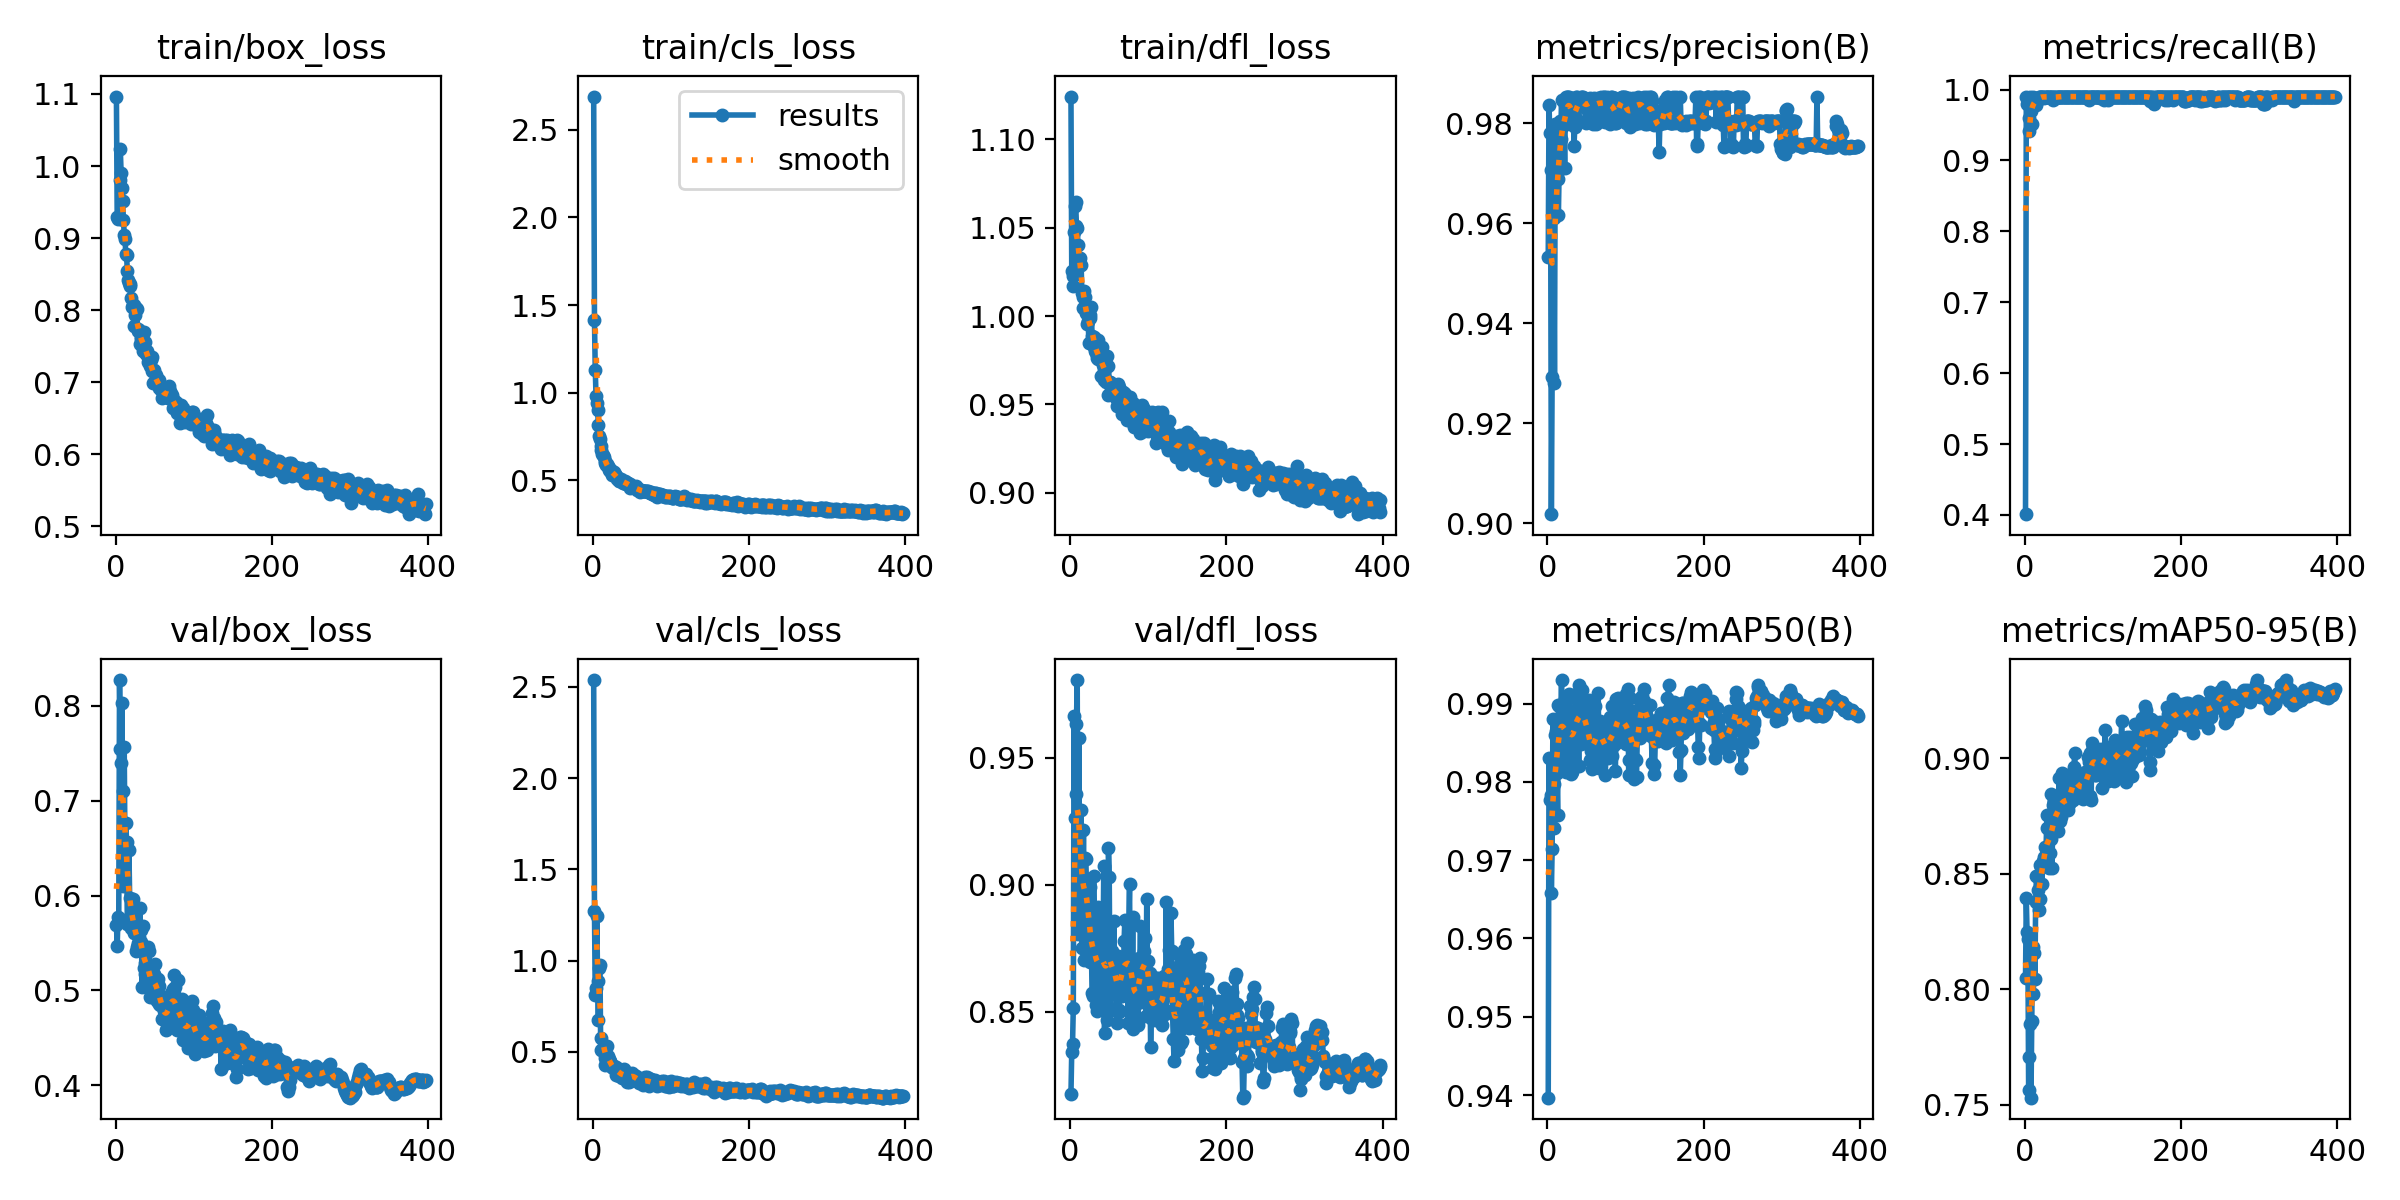

The table this chart was drawn from, first rows:
epoch, time, train/box_loss, train/cls_loss, train/dfl_loss, metrics/precision(B), metrics/recall(B), metrics/mAP50(B), metrics/mAP50-95(B), val/box_loss, val/cls_loss, val/dfl_loss, lr/pg0, lr/pg1, lr/pg2
1, 11.91, 1.096, 2.69, 1.124, 0.9532, 0.401, 0.9397, 0.805, 0.569, 2.537, 0.8177, 0.001969, 0.001969, 0.001969
2, 23.77, 0.9292, 1.414, 1.026, 0.9837, 0.9901, 0.983, 0.8393, 0.5468, 1.274, 0.8343, 0.003969, 0.003969, 0.003969
3, 35.17, 0.9266, 1.131, 1.017, 0.978, 0.9803, 0.9777, 0.8247, 0.5771, 0.8145, 0.8372, 0.005969, 0.005969, 0.005969
4, 45.95, 0.9274, 0.9821, 1.023, 0.9707, 0.9852, 0.9784, 0.8216, 0.576, 0.8529, 0.8517, 0.007969, 0.007969, 0.007969
5, 57.73, 0.981, 0.9384, 1.048, 0.9019, 0.9409, 0.9658, 0.7564, 0.8273, 1.246, 0.9664, 0.009969, 0.009969, 0.009969
6, 69.44, 1.023, 0.9001, 1.062, 0.9293, 0.9606, 0.9714, 0.7708, 0.755, 0.8911, 0.9264, 0.009999, 0.009999, 0.009999
7, 81.12, 0.9907, 0.8172, 1.064, 0.9616, 0.9901, 0.988, 0.785, 0.7396, 0.6736, 0.9358, 0.009999, 0.009999, 0.009999
8, 92.61, 0.9695, 0.7551, 1.051, 0.961, 0.9699, 0.9797, 0.7531, 0.8034, 0.9607, 0.9632, 0.009999, 0.009999, 0.009999
9, 104.3, 0.9509, 0.7342, 1.05, 0.9281, 0.9507, 0.9741, 0.7862, 0.7106, 0.9772, 0.9805, 0.009998, 0.009998, 0.009998
10, 115.9, 0.9253, 0.6942, 1.04, 0.9798, 0.9901, 0.9859, 0.8184, 0.6098, 0.5087, 0.8807, 0.009998, 0.009998, 0.009998
11, 127.5, 0.905, 0.6705, 1.033, 0.9749, 0.9852, 0.9865, 0.7982, 0.757, 0.5788, 0.9576, 0.009998, 0.009998, 0.009998
12, 139.2, 0.8993, 0.6526, 1.033, 0.971, 0.9885, 0.9811, 0.8157, 0.6447, 0.5122, 0.9086, 0.009997, 0.009997, 0.009997
13, 150.7, 0.8785, 0.6454, 1.029, 0.9688, 0.9803, 0.9758, 0.8044, 0.677, 0.5105, 0.9063, 0.009996, 0.009996, 0.009996
14, 162.2, 0.8764, 0.6327, 1.029, 0.9616, 0.9856, 0.9899, 0.8376, 0.6565, 0.5279, 0.9293, 0.009996, 0.009996, 0.009996
15, 173.7, 0.8537, 0.6125, 1.013, 0.9707, 0.9785, 0.9897, 0.8491, 0.5697, 0.4693, 0.875, 0.009995, 0.009995, 0.009995
16, 185.2, 0.8422, 0.6011, 1.005, 0.9804, 0.9868, 0.9877, 0.8488, 0.5752, 0.4275, 0.8804, 0.009994, 0.009994, 0.009994
17, 196.7, 0.8381, 0.5864, 1.011, 0.9769, 0.9852, 0.9863, 0.8431, 0.6479, 0.468, 0.9216, 0.009994, 0.009994, 0.009994
18, 208.2, 0.8338, 0.5926, 1.014, 0.9846, 0.9901, 0.993, 0.8345, 0.5971, 0.5345, 0.8704, 0.009993, 0.009993, 0.009993
19, 219.7, 0.8365, 0.5787, 1.011, 0.9793, 0.9901, 0.9824, 0.8392, 0.5768, 0.4784, 0.9106, 0.009992, 0.009992, 0.009992
20, 231.2, 0.8174, 0.5679, 1.002, 0.9799, 0.9901, 0.9856, 0.8537, 0.5661, 0.459, 0.91, 0.009991, 0.009991, 0.009991
21, 242.7, 0.804, 0.5582, 0.9958, 0.9797, 0.9901, 0.9883, 0.8529, 0.5746, 0.4538, 0.8988, 0.00999, 0.00999, 0.00999
22, 254.2, 0.8076, 0.5554, 1.001, 0.971, 0.9901, 0.988, 0.8454, 0.5963, 0.4502, 0.9024, 0.009989, 0.009989, 0.009989
23, 265.7, 0.8072, 0.5584, 0.9972, 0.9837, 0.9901, 0.9907, 0.855, 0.5605, 0.4214, 0.8741, 0.009988, 0.009988, 0.009988
24, 277.2, 0.7786, 0.5315, 0.9848, 0.9853, 0.989, 0.9813, 0.8553, 0.5692, 0.4164, 0.8848, 0.009987, 0.009987, 0.009987
25, 288.7, 0.7933, 0.546, 1, 0.9853, 0.9882, 0.9827, 0.8571, 0.575, 0.4151, 0.8991, 0.009986, 0.009986, 0.009986
26, 300.2, 0.8034, 0.5461, 0.999, 0.9851, 0.9901, 0.9871, 0.8616, 0.5414, 0.4116, 0.8696, 0.009985, 0.009985, 0.009985
27, 311.7, 0.8015, 0.5454, 1.005, 0.9853, 0.9888, 0.9886, 0.8577, 0.5457, 0.4214, 0.8791, 0.009983, 0.009983, 0.009983
28, 323.2, 0.7743, 0.5331, 0.9888, 0.985, 0.9901, 0.9912, 0.8698, 0.5473, 0.4072, 0.8573, 0.009982, 0.009982, 0.009982
29, 334.7, 0.7707, 0.5222, 0.9864, 0.9797, 0.9901, 0.9885, 0.8754, 0.5496, 0.3722, 0.8563, 0.009981, 0.009981, 0.009981
30, 346.2, 0.7718, 0.5264, 0.9825, 0.9849, 0.9901, 0.981, 0.8595, 0.5563, 0.4162, 0.9035, 0.009979, 0.009979, 0.009979
31, 357.7, 0.7529, 0.5069, 0.9883, 0.9825, 0.9901, 0.9813, 0.8527, 0.5865, 0.4104, 0.8839, 0.009978, 0.009978, 0.009978
32, 369.3, 0.7621, 0.5104, 0.98, 0.9831, 0.9901, 0.9862, 0.8591, 0.5636, 0.4021, 0.8802, 0.009976, 0.009976, 0.009976
33, 380.8, 0.76, 0.495, 0.9793, 0.9828, 0.9901, 0.9888, 0.8844, 0.5514, 0.3881, 0.8526, 0.009975, 0.009975, 0.009975
34, 392.4, 0.7519, 0.5019, 0.976, 0.9755, 0.9901, 0.9891, 0.8649, 0.5033, 0.371, 0.8501, 0.009973, 0.009973, 0.009973
35, 403.9, 0.7438, 0.4987, 0.9759, 0.9792, 0.9901, 0.9824, 0.8523, 0.5676, 0.3881, 0.8749, 0.009972, 0.009972, 0.009972
36, 415.4, 0.7691, 0.5088, 0.9865, 0.9836, 0.9852, 0.985, 0.8795, 0.5238, 0.3801, 0.8911, 0.00997, 0.00997, 0.00997
37, 426.9, 0.756, 0.4951, 0.9782, 0.9853, 0.9896, 0.9913, 0.8707, 0.5169, 0.3586, 0.8594, 0.009968, 0.009968, 0.009968
38, 438.4, 0.7413, 0.49, 0.976, 0.9853, 0.9899, 0.9905, 0.8812, 0.5283, 0.3769, 0.8511, 0.009966, 0.009966, 0.009966
39, 449.9, 0.7385, 0.4848, 0.9663, 0.9847, 0.9901, 0.989, 0.8754, 0.5439, 0.3686, 0.8852, 0.009964, 0.009964, 0.009964
40, 461.4, 0.7439, 0.4864, 0.976, 0.9804, 0.9877, 0.9821, 0.8752, 0.5147, 0.4054, 0.8731, 0.009963, 0.009963, 0.009963
41, 472.9, 0.7355, 0.4946, 0.9822, 0.9848, 0.9901, 0.9924, 0.8733, 0.5174, 0.3673, 0.8609, 0.009961, 0.009961, 0.009961
42, 484.4, 0.7275, 0.4794, 0.9722, 0.9844, 0.9901, 0.9892, 0.8781, 0.5456, 0.3654, 0.869, 0.009959, 0.009959, 0.009959
43, 495.9, 0.7316, 0.4876, 0.9638, 0.9853, 0.9891, 0.9849, 0.8685, 0.542, 0.3879, 0.9072, 0.009957, 0.009957, 0.009957
44, 507.3, 0.7229, 0.4779, 0.9647, 0.9851, 0.9901, 0.9918, 0.8914, 0.4932, 0.3355, 0.8417, 0.009954, 0.009954, 0.009954
45, 518.8, 0.7308, 0.4842, 0.975, 0.9853, 0.99, 0.9885, 0.873, 0.5, 0.3703, 0.8782, 0.009952, 0.009952, 0.009952
46, 530.3, 0.7157, 0.4722, 0.9628, 0.9835, 0.9901, 0.9899, 0.8783, 0.4925, 0.335, 0.85, 0.00995, 0.00995, 0.00995
47, 541.8, 0.7351, 0.4764, 0.9777, 0.9845, 0.9901, 0.9869, 0.8745, 0.4978, 0.3506, 0.8467, 0.009948, 0.009948, 0.009948
48, 553.2, 0.6993, 0.4554, 0.9552, 0.9838, 0.9901, 0.9875, 0.8935, 0.5143, 0.3623, 0.8569, 0.009946, 0.009946, 0.009946
49, 564.7, 0.717, 0.4647, 0.972, 0.9801, 0.9901, 0.9889, 0.8809, 0.5173, 0.3817, 0.9145, 0.009943, 0.009943, 0.009943
50, 576.2, 0.7023, 0.4597, 0.9626, 0.9849, 0.9901, 0.9872, 0.8776, 0.5281, 0.385, 0.903, 0.009941, 0.009941, 0.009941
51, 587.7, 0.6999, 0.4624, 0.9627, 0.9847, 0.9901, 0.9862, 0.8793, 0.5015, 0.3693, 0.8515, 0.009938, 0.009938, 0.009938
52, 599.2, 0.7094, 0.4599, 0.9623, 0.9824, 0.9901, 0.9849, 0.8778, 0.5067, 0.3735, 0.8506, 0.009936, 0.009936, 0.009936
53, 610.7, 0.6986, 0.4593, 0.9564, 0.9847, 0.9901, 0.9904, 0.8929, 0.4884, 0.3465, 0.8585, 0.009933, 0.009933, 0.009933
54, 622.2, 0.702, 0.4536, 0.9577, 0.985, 0.9901, 0.9846, 0.8784, 0.5118, 0.352, 0.8737, 0.009931, 0.009931, 0.009931
55, 633.7, 0.7025, 0.4654, 0.9612, 0.9844, 0.9901, 0.9828, 0.8821, 0.4858, 0.3691, 0.8637, 0.009928, 0.009928, 0.009928
56, 645.2, 0.6916, 0.4457, 0.9582, 0.9846, 0.9901, 0.9839, 0.8777, 0.5049, 0.361, 0.8856, 0.009926, 0.009926, 0.009926
57, 656.7, 0.6958, 0.4534, 0.9587, 0.9848, 0.9901, 0.9816, 0.8802, 0.4843, 0.3581, 0.8645, 0.009923, 0.009923, 0.009923
58, 668.2, 0.689, 0.4501, 0.9555, 0.9798, 0.9901, 0.9851, 0.8827, 0.4876, 0.3456, 0.8583, 0.00992, 0.00992, 0.00992
59, 679.7, 0.6886, 0.4423, 0.9537, 0.9848, 0.9901, 0.984, 0.8815, 0.4933, 0.3311, 0.8667, 0.009917, 0.009917, 0.009917
60, 691.2, 0.6775, 0.4329, 0.9492, 0.9849, 0.9901, 0.9848, 0.893, 0.4693, 0.3359, 0.8454, 0.009914, 0.009914, 0.009914
... 337 more rows
